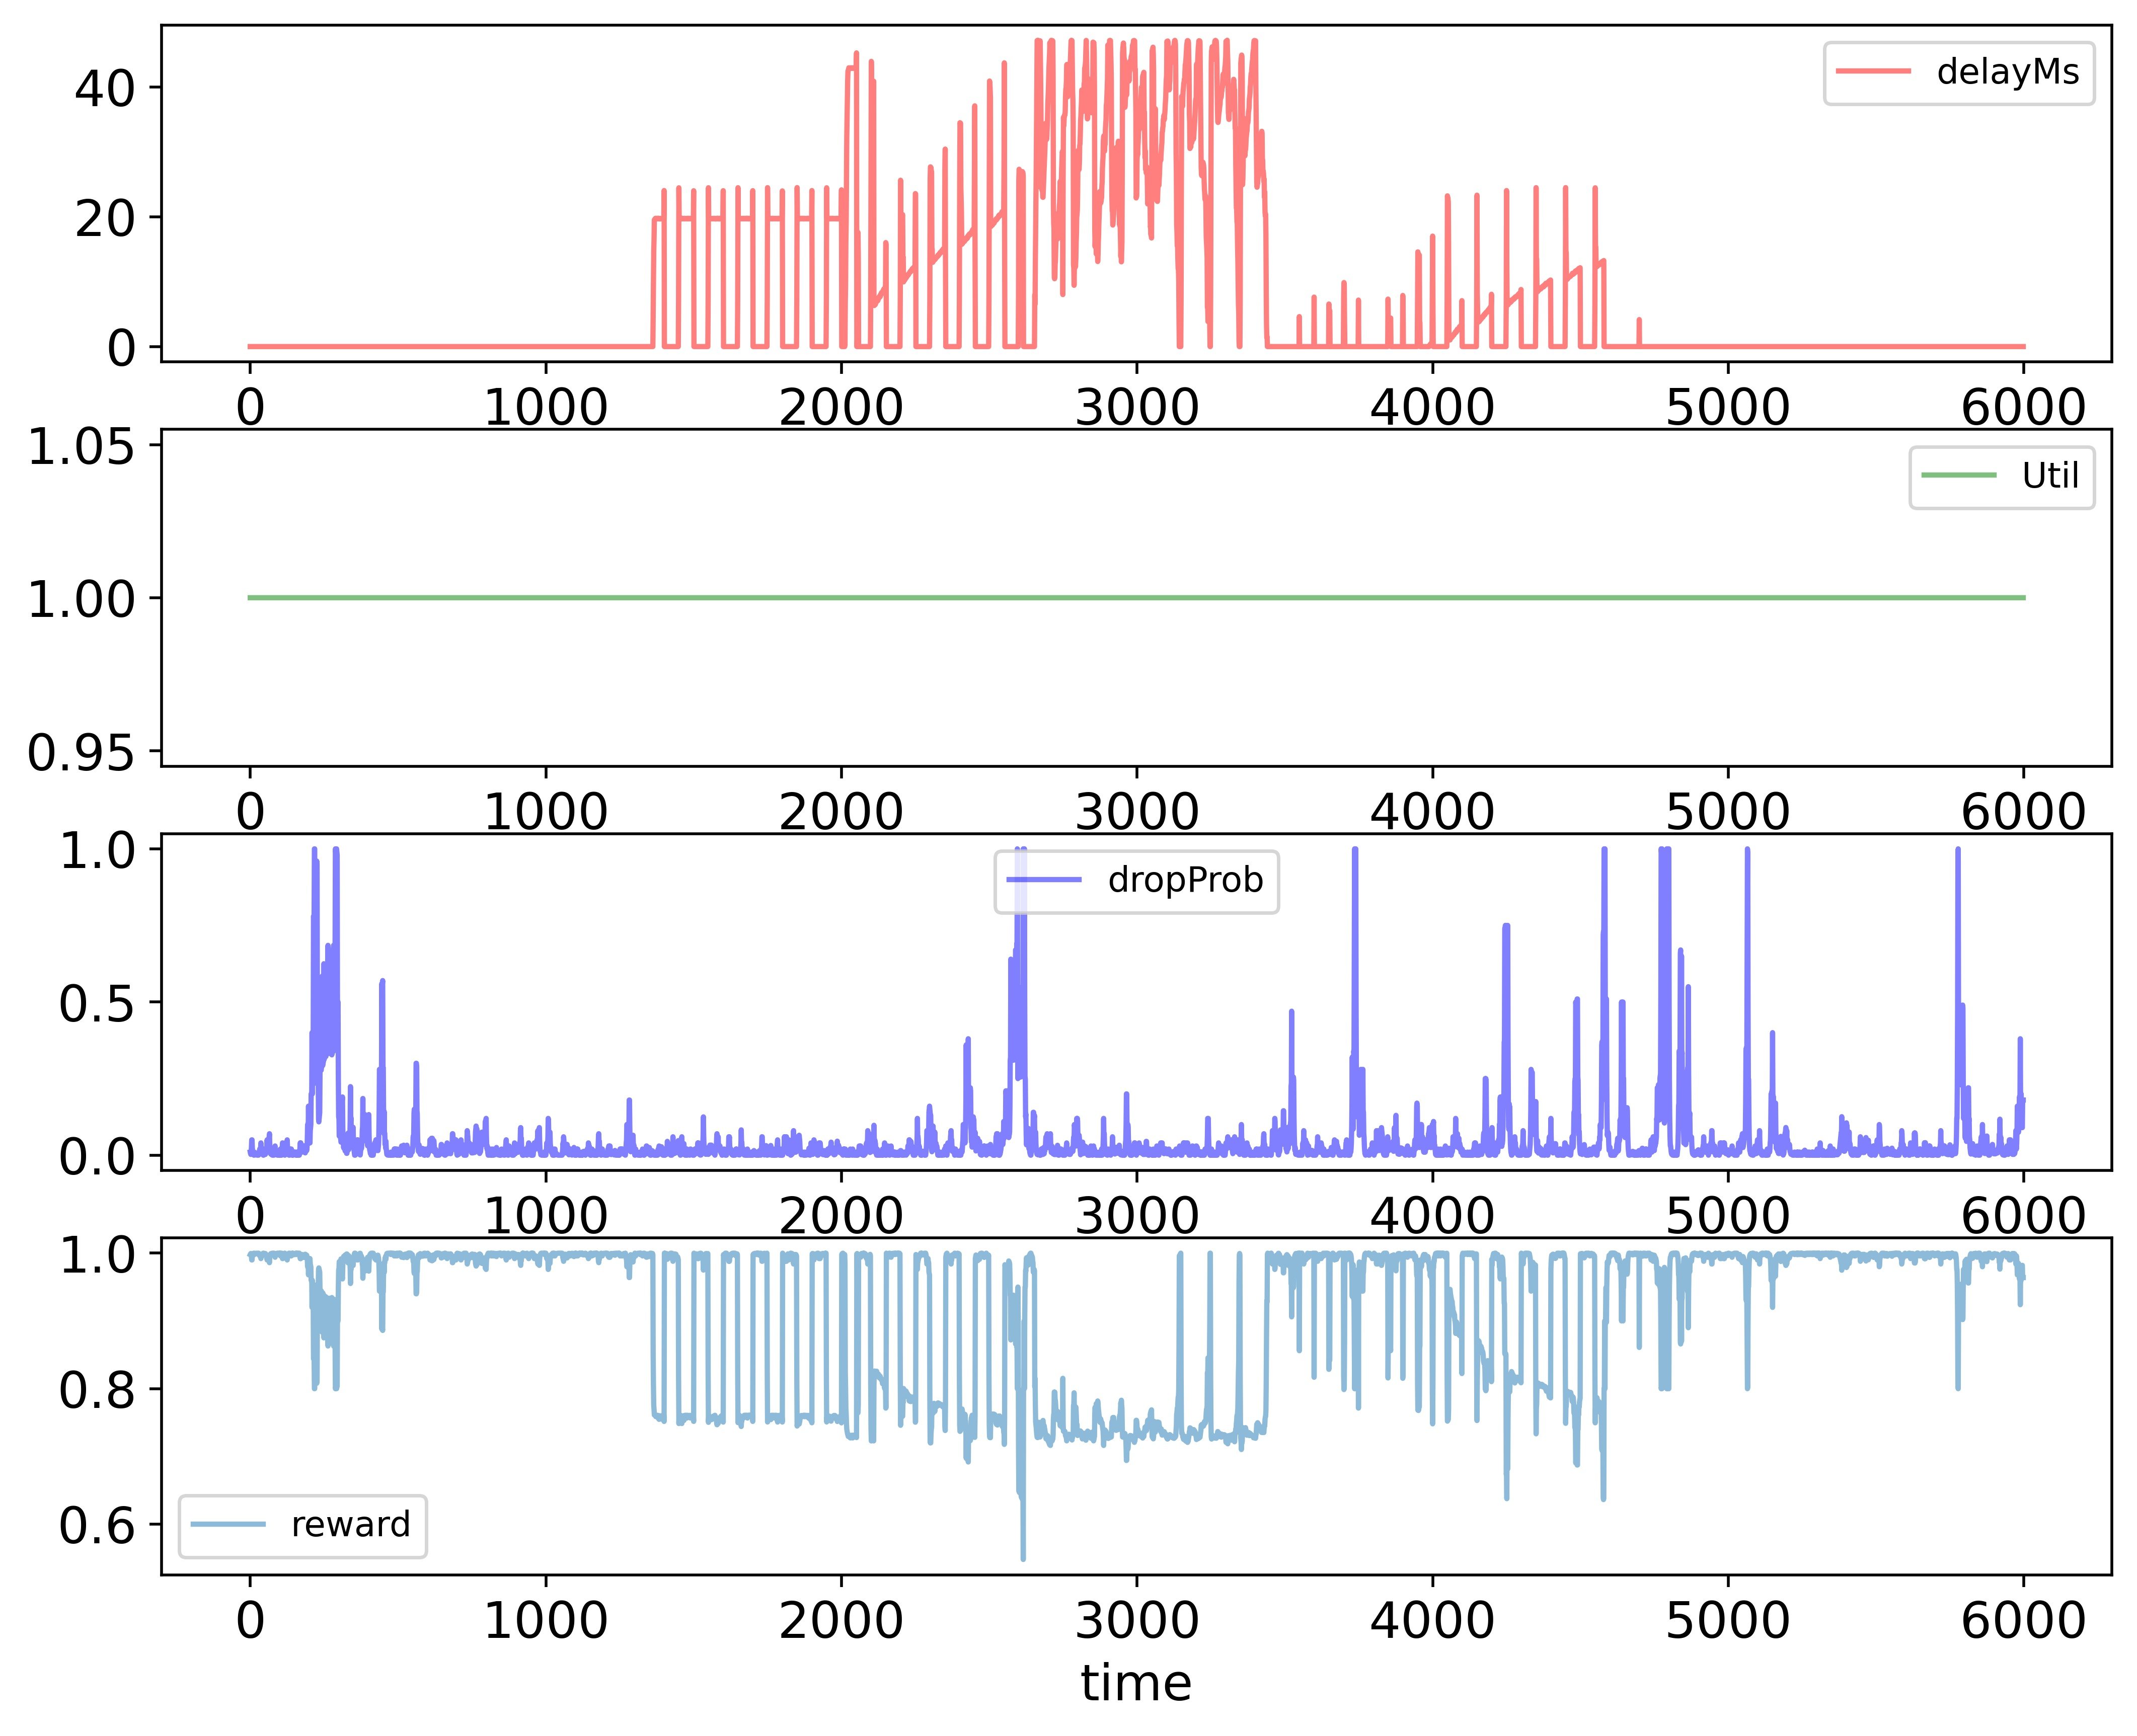

Source data for this figure (header and first rows):
time; delayMs; Util; dropProb; reward
0; 0.0; 1.0; 0.01; 0.998
1; 0.0; 1.0; 0.005; 0.999
2; 0.0; 1.0; 0.0025; 0.9995
3; 0.0; 1.0; 0.0125; 0.9975
4; 0.0; 1.0; 0.025; 0.995
5; 0.0; 1.0; 0.05; 0.99
6; 0.0; 1.0; 0.05; 0.99
7; 0.0; 1.0; 0.025; 0.995
8; 0.0; 1.0; 0.0125; 0.9975
9; 0.0; 1.0; 0.00625; 0.9987
10; 0.0; 1.0; 0.00625; 0.9987
11; 0.0; 1.0; 0.003125; 0.9994
12; 0.0; 1.0; 0.0; 1.0
13; 0.0; 1.0; 0.0; 1.0
14; 0.0; 1.0; 0.01; 0.998
15; 0.0; 1.0; 0.005; 0.999
16; 0.0; 1.0; 0.005; 0.999
17; 0.0; 1.0; 0.005; 0.999
18; 0.0; 1.0; 0.0025; 0.9995
19; 0.0; 1.0; 0.00125; 0.9998
20; 0.0; 1.0; 0.000625; 0.9999
21; 0.0; 1.0; 0.000625; 0.9999
22; 0.0; 1.0; 0.0003125; 0.9999
23; 0.0; 1.0; 0.0001562; 1
24; 0.0; 1.0; 0.0001562; 1
25; 0.0; 1.0; 0.0003125; 0.9999
26; 0.0; 1.0; 0.0; 1.0
27; 0.0; 1.0; 0.0; 1.0
28; 0.0; 1.0; 0.0; 1.0
29; 0.0; 1.0; 0.01; 0.998
30; 0.0; 1.0; 0.005; 0.999
31; 0.0; 1.0; 0.01; 0.998
32; 0.0; 1.0; 0.02; 0.996
33; 0.0; 1.0; 0.01; 0.998
34; 0.0; 1.0; 0.02; 0.996
35; 0.0; 1.0; 0.02; 0.996
36; 0.0; 1.0; 0.04; 0.992
37; 0.0; 1.0; 0.02; 0.996
38; 0.0; 1.0; 0.01; 0.998
39; 0.0; 1.0; 0.01; 0.998
40; 0.0; 1.0; 0.01; 0.998
41; 0.0; 1.0; 0.005; 0.999
42; 0.0; 1.0; 0.01; 0.998
43; 0.0; 1.0; 0.01; 0.998
44; 0.0; 1.0; 0.0; 1.0
45; 0.0; 1.0; 0.0; 1.0
46; 0.0; 1.0; 0.01; 0.998
47; 0.0; 1.0; 0.01; 0.998
48; 0.0; 1.0; 0.005; 0.999
49; 0.0; 1.0; 0.01; 0.998
50; 0.0; 1.0; 0.005; 0.999
51; 0.0; 1.0; 0.0025; 0.9995
52; 0.0; 1.0; 0.005; 0.999
53; 0.0; 1.0; 0.015; 0.997
54; 0.0; 1.0; 0.025; 0.995
55; 0.0; 1.0; 0.025; 0.995
56; 0.0; 1.0; 0.025; 0.995
57; 0.0; 1.0; 0.05; 0.99
58; 0.0; 1.0; 0.025; 0.995
59; 0.0; 1.0; 0.05; 0.99
... 5,939 more rows
